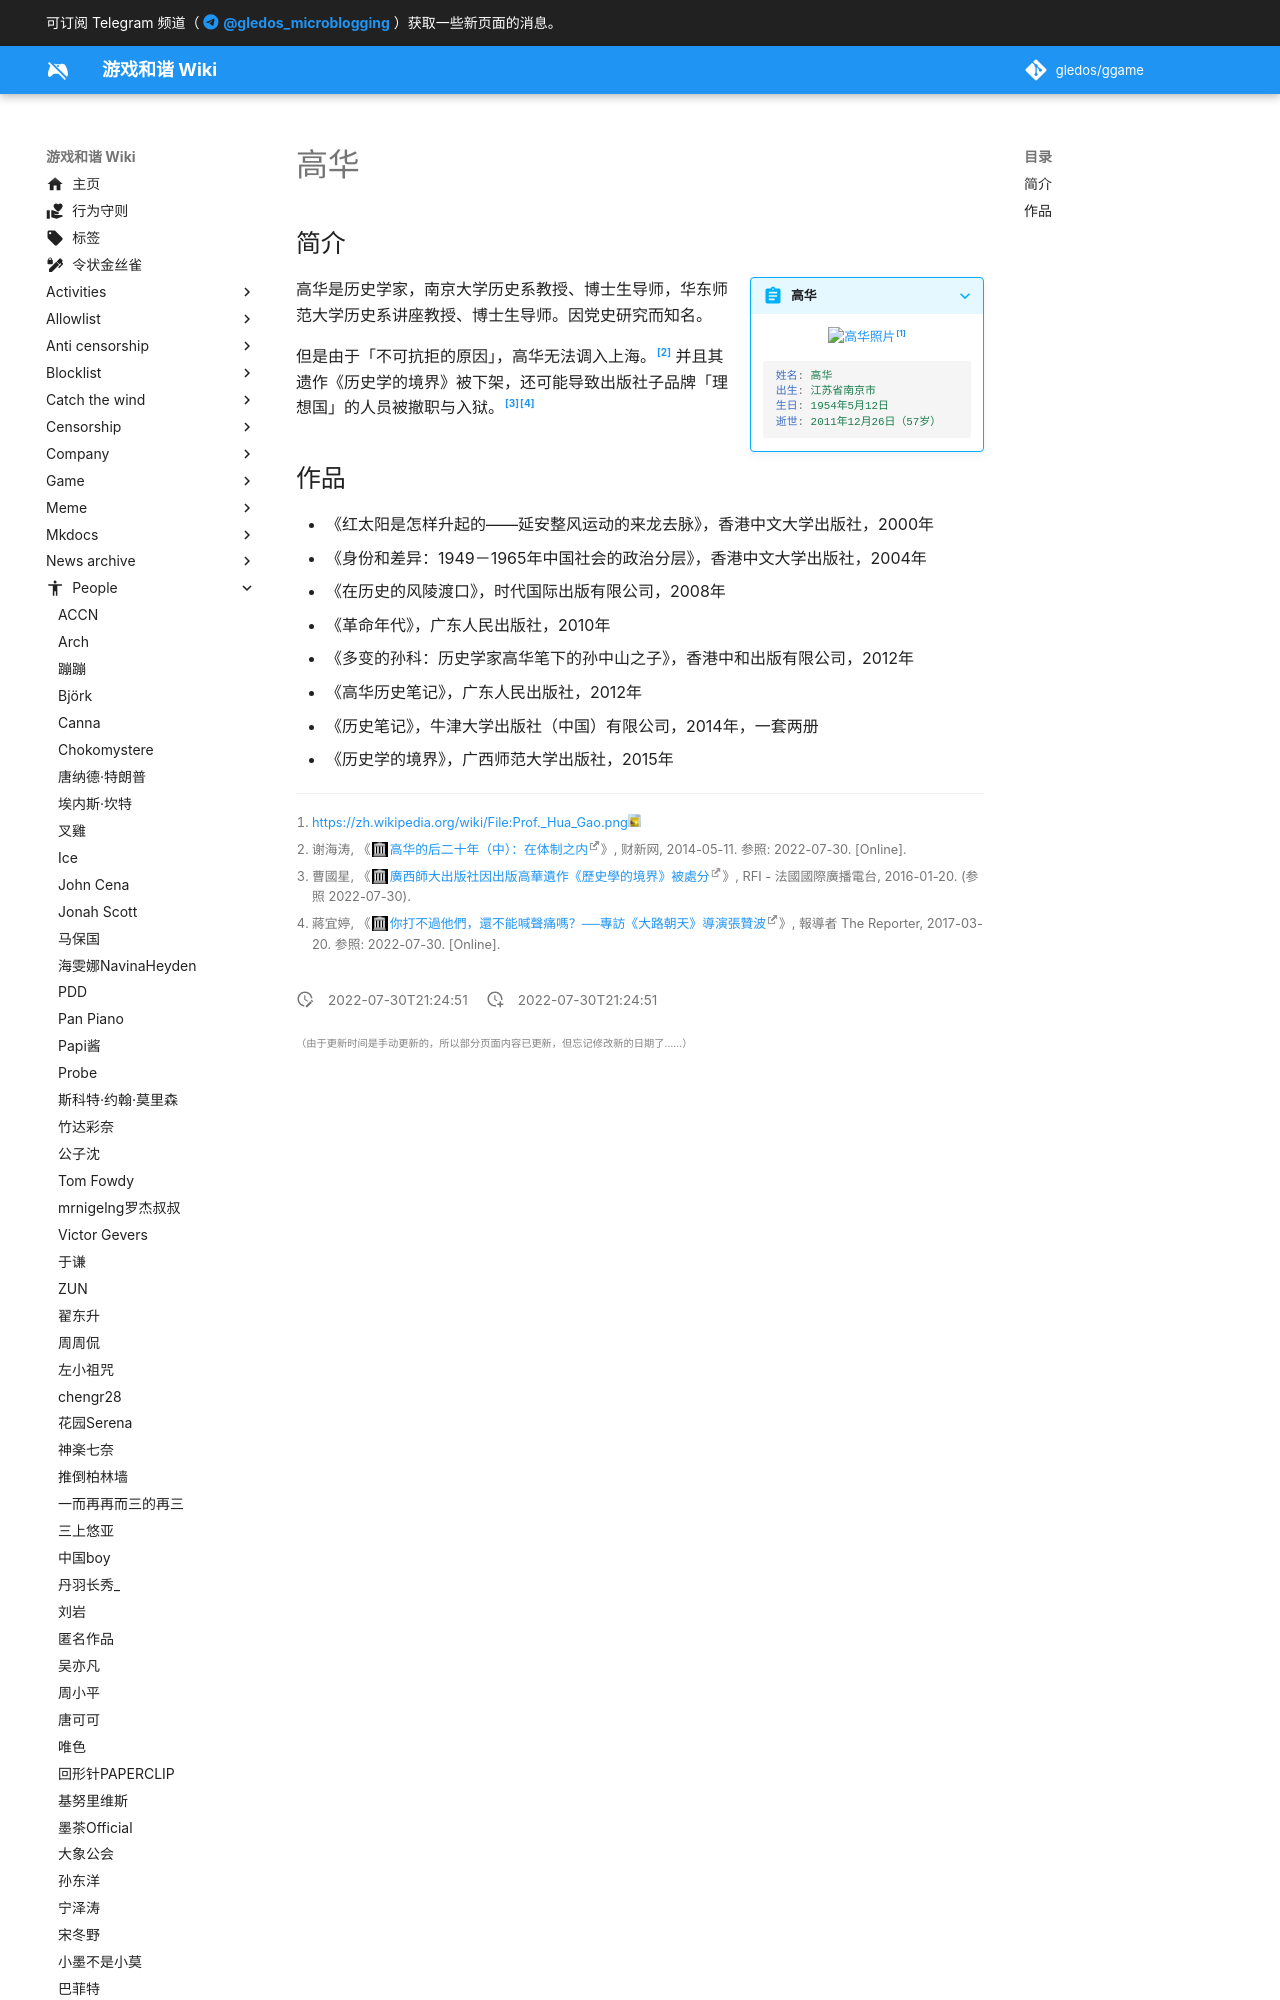

repository: gledos/ggame · page: people/高华.html · generator: mkdocs

---
title: 高华
description:
published: true
date: "2022-07-30T21:24:51"
特殊标签标记: #无标签
editor: markdown
dateCreated: "2022-07-30T21:24:51"
---

## 简介

> [!summary inline end]+ 高华
>
> ![高华照片](https://s3.tebi.io/ggame/people/高华/Prof._Hua_Gao.webp)[^photo]
> {: align=center }
>
> ```yaml
> 姓名: 高华
> 出生: 江苏省南京市
> 生日: 1954年5月12日
> 逝世: 2011年12月26日（57岁）
> ```

[^photo]: <https://zh.wikipedia.org/wiki/File:Prof._Hua_Gao.png>

高华是历史学家，南京大学历史系教授、博士生导师，华东师范大学历史系讲座教授、博士生导师。因党史研究而知名。

但是由于「不可抗拒的原因」，高华无法调入上海。[^100675738_all] 并且其遗作《历史学的境界》被下架，还可能导致出版社子品牌「理想国」的人员被撤职与入狱。[^20160120][^dczp]

[^100675738_all]: 谢海涛, 《[高华的后二十年（中）：在体制之内](https://web.archive.org/web/20170605011853/http://culture.caixin.com/2014-05-11/100675738_all.html)》, 财新网, 2014-05-11. 参照: 2022-07-30. [Online].
